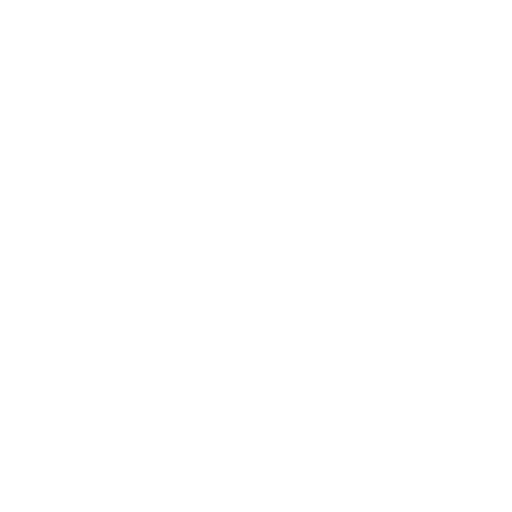
t = 0.00 s
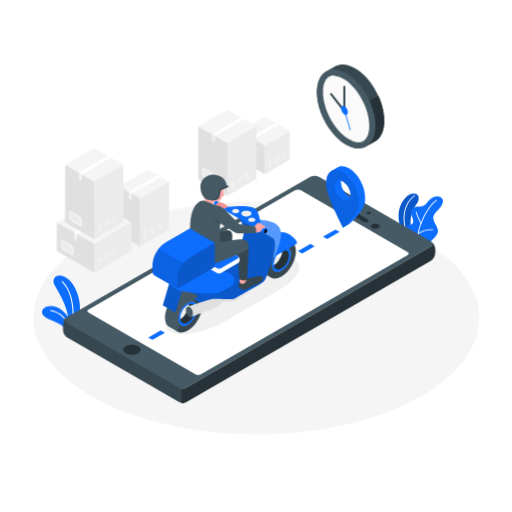
t = 1.00 s
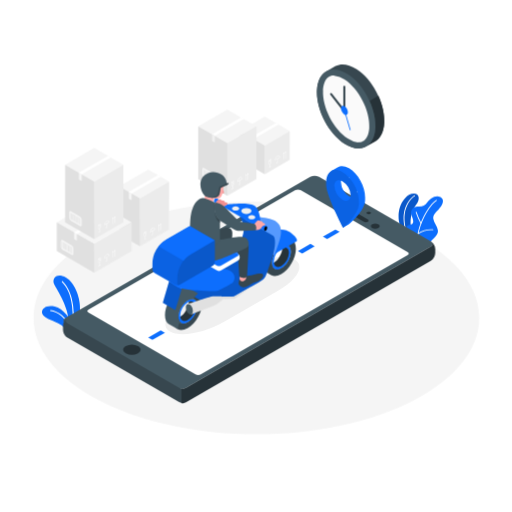
t = 1.19 s
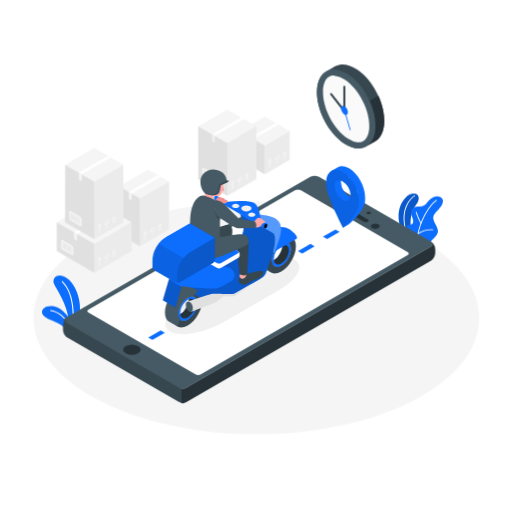
t = 1.38 s
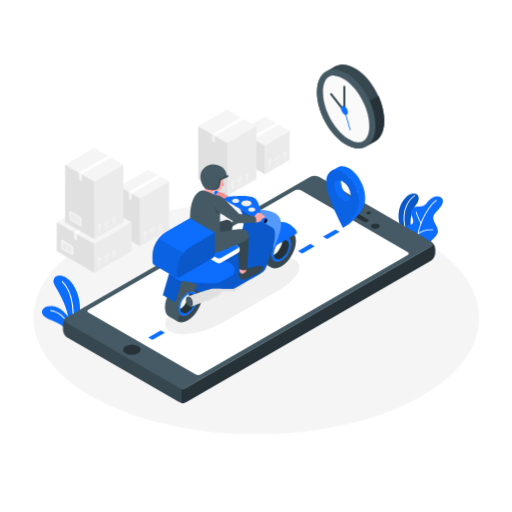
t = 1.75 s
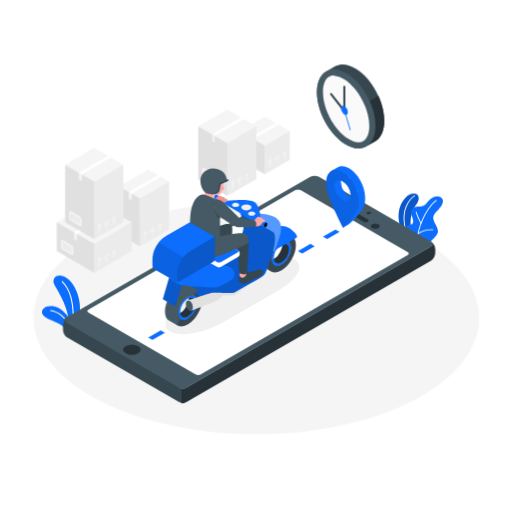
t = 2.05 s

The animated SVG that drew these frames (rendered in a browser with its animation timeline set to each time). Animation: 6 CSS @keyframes rules; one cycle of 2.50 s, repeats indefinitely.

<svg class="animated" id="freepik_stories-delivery" xmlns="http://www.w3.org/2000/svg" viewBox="0 0 500 500" version="1.1" xmlns:xlink="http://www.w3.org/1999/xlink" xmlns:svgjs="http://svgjs.com/svgjs"><style>svg#freepik_stories-delivery:not(.animated) .animable {opacity: 0;}svg#freepik_stories-delivery.animated #freepik--Floor--inject-11 {animation: 1s 1 forwards cubic-bezier(.36,-0.01,.5,1.38) lightSpeedLeft;animation-delay: 0s;}svg#freepik_stories-delivery.animated #freepik--Plants--inject-11 {animation: 1s 1 forwards cubic-bezier(.36,-0.01,.5,1.38) slideRight;animation-delay: 0s;}svg#freepik_stories-delivery.animated #freepik--Boxes--inject-11 {animation: 1s 1 forwards cubic-bezier(.36,-0.01,.5,1.38) zoomIn;animation-delay: 0s;}svg#freepik_stories-delivery.animated #freepik--Device--inject-11 {animation: 1s 1 forwards cubic-bezier(.36,-0.01,.5,1.38) lightSpeedRight;animation-delay: 0s;}svg#freepik_stories-delivery.animated #freepik--Locator--inject-11 {animation: 1s 1 forwards cubic-bezier(.36,-0.01,.5,1.38) zoomIn;animation-delay: 0s;}svg#freepik_stories-delivery.animated #freepik--Shadow--inject-11 {animation: 1s 1 forwards cubic-bezier(.36,-0.01,.5,1.38) lightSpeedLeft;animation-delay: 0s;}svg#freepik_stories-delivery.animated #freepik--Chronometer--inject-11 {animation: 1s 1 forwards cubic-bezier(.36,-0.01,.5,1.38) lightSpeedLeft;animation-delay: 0s;}svg#freepik_stories-delivery.animated #freepik--Character--inject-11 {animation: 1.0s 1 forwards ease-out slideUp,1.5s Infinite  linear floating;animation-delay: 0s,1s;}            @keyframes lightSpeedLeft {              from {                transform: translate3d(-50%, 0, 0) skewX(20deg);                opacity: 0;              }              60% {                transform: skewX(-10deg);                opacity: 1;              }              80% {                transform: skewX(2deg);              }              to {                opacity: 1;                transform: translate3d(0, 0, 0);              }            }                    @keyframes slideRight {                0% {                    opacity: 0;                    transform: translateX(30px);                }                100% {                    opacity: 1;                    transform: translateX(0);                }            }                    @keyframes zoomIn {                0% {                    opacity: 0;                    transform: scale(0.5);                }                100% {                    opacity: 1;                    transform: scale(1);                }            }                    @keyframes lightSpeedRight {              from {                transform: translate3d(50%, 0, 0) skewX(-20deg);                opacity: 0;              }              60% {                transform: skewX(10deg);                opacity: 1;              }              80% {                transform: skewX(-2deg);              }              to {                opacity: 1;                transform: translate3d(0, 0, 0);              }            }                    @keyframes slideUp {                0% {                    opacity: 0;                    transform: translateY(30px);                }                100% {                    opacity: 1;                    transform: inherit;                }            }                    @keyframes floating {                0% {                    opacity: 1;                    transform: translateY(0px);                }                50% {                    transform: translateY(-10px);                }                100% {                    opacity: 1;                    transform: translateY(0px);                }            }        </style><g id="freepik--Floor--inject-11" class="animable" style="transform-origin: 250.401px 310.402px;"><path d="M96.53,390.78c85,44.4,222.75,44.4,307.73,0s85-116.36,0-160.76-222.75-44.39-307.73,0S11.56,346.39,96.53,390.78Z" style="fill: rgb(245, 245, 245); transform-origin: 250.401px 310.402px;" id="elb86bitoxw5" class="animable"></path></g><g id="freepik--Plants--inject-11" class="animable" style="transform-origin: 236.793px 254.499px;"><path d="M71.32,320H74.9a83.8,83.8,0,0,0,3.21-16.81c.78-10.55-4.33-26.7-13.69-32.11s-14.43,1.28-11.29,7S66.86,300.07,67,314.07Z" style="fill: #0D6EFD; transform-origin: 65.1939px 294.542px;" id="ela83nkwtzofo" class="animable"></path><path d="M70.46,320h1a74.38,74.38,0,0,0,0-20.83c-1.62-13.69-6.12-20.05-10.3-24.47a.5.5,0,0,0-.73.69c4.07,4.29,8.45,10.49,10,23.89A73.33,73.33,0,0,1,70.46,320Z" style="fill: rgb(255, 255, 255); transform-origin: 66.2428px 297.271px;" id="el018x12blvs9xj" class="animable"></path><path d="M71.61,320c-1.84-8.68-10.2-19-18.09-20.78-9.15-2-13.6,2.83-12.29,7s8.54,6.11,15.56,9.38A23,23,0,0,1,63.18,320Z" style="fill: #0D6EFD; transform-origin: 56.3075px 309.377px;" id="eld46rmle0oli" class="animable"></path><path d="M68.28,320h1.07c-3.87-9.73-12.67-16.67-19.87-17.31a.49.49,0,0,0-.54.45.48.48,0,0,0,.45.54C56.19,304.29,64.5,310.81,68.28,320Z" style="fill: rgb(255, 255, 255); transform-origin: 59.1431px 311.344px;" id="elcf6d96r6lc" class="animable"></path><path d="M394.42,228.51l7.49,3.93.63-4.69c-3.71-10.46-.66-22.32,3.35-27.26s3.24-8.57,1.79-10.19-6.95-2.85-12.39,3.51-6.69,14.08-5.78,21.87C390.09,220.55,392.65,225.55,394.42,228.51Z" style="fill: #0D6EFD; transform-origin: 399.045px 210.719px;" id="elkqkb6wamzbq" class="animable"></path><g id="elhab7sf05dw5"><path d="M394.42,228.51l7.49,3.93.63-4.69c-3.71-10.46-.66-22.32,3.35-27.26s3.24-8.57,1.79-10.19-6.95-2.85-12.39,3.51-6.69,14.08-5.78,21.87C390.09,220.55,392.65,225.55,394.42,228.51Z" style="opacity: 0.2; transform-origin: 399.045px 210.719px;" class="animable" id="el2mnssumetks"></path></g><path d="M397.51,230.13l1.48.78a.56.56,0,0,0-.05-.08c-2.12-2.52-4.86-14.86-3.71-22.09,1.42-8.93,6-14.76,9.92-17.23a.42.42,0,0,0,.13-.59.44.44,0,0,0-.6-.13c-4,2.57-8.84,8.6-10.31,17.82C393.31,215.34,395.43,226,397.51,230.13Z" style="fill: rgb(255, 255, 255); transform-origin: 399.719px 210.817px;" id="el7r3zk3c9aal" class="animable"></path><path d="M402.06,210.66c2.19,5.37,2.18,8-1.39,8.55-3.22.48-7.13,4.39-3.5,10.74l21.24,11.14a8.8,8.8,0,0,1,3-6.23c3.49-3.49,6.71-6.12,6.21-10s-3.87-7.62-4.43-11,1.16-5.31,4.83-9.1,7-9.67,2.1-12.35-10.51,1.91-12.85,5-4.48,4.45-9.09,4.19S399.87,205.29,402.06,210.66Z" style="fill: #0D6EFD; transform-origin: 414.147px 216.346px;" id="el1uyqxop1mb" class="animable"></path><path d="M408.07,235.67c-.1-16.48,11.71-35.78,18.28-39.68a.45.45,0,0,0,.15-.6.44.44,0,0,0-.59-.15c-6.66,4-18.57,23.31-18.7,40Z" style="fill: rgb(255, 255, 255); transform-origin: 416.884px 215.426px;" id="el8u0rv4s27gg" class="animable"></path><path d="M411.23,218.54a.41.41,0,0,1-.46-.22,72.15,72.15,0,0,1-4.8-11.1.43.43,0,0,1,.82-.26,72.08,72.08,0,0,0,4.74,10.95.44.44,0,0,1-.18.59Z" style="fill: rgb(255, 255, 255); transform-origin: 408.765px 212.605px;" id="elf4a6gnkzsdq" class="animable"></path><path d="M408.39,228.64a.45.45,0,0,1-.44-.17.44.44,0,0,1,.11-.61,22.54,22.54,0,0,1,14.77-4,.43.43,0,0,1-.11.86,22.06,22.06,0,0,0-14.16,3.81A.51.51,0,0,1,408.39,228.64Z" style="fill: rgb(255, 255, 255); transform-origin: 415.539px 226.216px;" id="el7z9e6lmp1zj" class="animable"></path></g><g id="freepik--Boxes--inject-11" class="animable" style="transform-origin: 169.155px 186.605px;"><polygon points="282.89 127.97 258.52 113.9 234.16 127.97 258.52 142.04 282.89 127.97" style="fill: rgb(245, 245, 245); transform-origin: 258.525px 127.97px;" id="elqpcvmp4uq4l" class="animable"></polygon><polygon points="258.52 170.19 282.89 156.12 282.89 127.97 258.52 142.04 258.52 170.19" style="fill: rgb(235, 235, 235); transform-origin: 270.705px 149.08px;" id="eluiezgjcmlx" class="animable"></polygon><path d="M263.22,160.85a.75.75,0,0,1-.37-.09,1.13,1.13,0,0,1-.46-1v-3h0v-.22l.15,0,2.34-1.37v3.33a2.68,2.68,0,0,1-1.15,2.18A1,1,0,0,1,263.22,160.85Zm-.45-3.87v2.76a.77.77,0,0,0,.27.69.49.49,0,0,0,.5-.06,2.34,2.34,0,0,0,1-1.85v-.24h-.87l-.17-1.17Zm1.2.92h.54v-2.05l-1.4.81.69.13Z" style="fill: rgb(255, 255, 255); transform-origin: 263.633px 158.01px;" id="ele07k0ttsbtu" class="animable"></path><path d="M263.64,163.23a.19.19,0,0,1-.19-.19v-2.5a.18.18,0,0,1,.19-.19.19.19,0,0,1,.19.19V163A.2.2,0,0,1,263.64,163.23Z" style="fill: rgb(255, 255, 255); transform-origin: 263.641px 161.79px;" id="elyq40l12mtd" class="animable"></path><path d="M262.55,163.86a.18.18,0,0,1-.16-.1.17.17,0,0,1,.07-.25l2.17-1.26a.19.19,0,0,1,.26.07.2.2,0,0,1-.07.26l-2.18,1.25Z" style="fill: rgb(255, 255, 255); transform-origin: 263.636px 163.042px;" id="elzelksyrc8nd" class="animable"></path><path d="M270.31,159.54a.36.36,0,0,1-.21,0,.5.5,0,0,1-.22-.45v-.51a.18.18,0,0,1,.18-.19.18.18,0,0,1,.19.19V159c0,.08,0,.12,0,.12s.06,0,.12,0a1.07,1.07,0,0,0,.35-.84V155a.18.18,0,0,1,.19-.18.18.18,0,0,1,.18.18v3.34a1.45,1.45,0,0,1-.53,1.17A.67.67,0,0,1,270.31,159.54Z" style="fill: rgb(255, 255, 255); transform-origin: 270.485px 157.188px;" id="eleciivyix9gh" class="animable"></path><path d="M268.33,156.63v-.32a5.33,5.33,0,0,1,2.4-4.16,1.59,1.59,0,0,1,2.59,1.49v.11Zm3.52-4.44a1.82,1.82,0,0,0-.93.29,5,5,0,0,0-2.2,3.49l4.22-2.43a1.38,1.38,0,0,0-.58-1.22A1,1,0,0,0,271.85,152.19Z" style="fill: rgb(255, 255, 255); transform-origin: 270.837px 154.203px;" id="el1svuyh13752g" class="animable"></path><path d="M277,155.7a.19.19,0,0,1-.19-.18v-6.38a.19.19,0,1,1,.38,0v6.38A.19.19,0,0,1,277,155.7Z" style="fill: rgb(255, 255, 255); transform-origin: 277px 152.325px;" id="els8s9sgm6e3g" class="animable"></path><path d="M276.49,150.59h-.07a.19.19,0,0,1-.1-.25l.67-1.54.74.86a.18.18,0,1,1-.28.24l-.36-.4-.43,1A.18.18,0,0,1,276.49,150.59Z" style="fill: rgb(255, 255, 255); transform-origin: 277.039px 149.695px;" id="elr9tik40r1tb" class="animable"></path><path d="M278.77,154.72a.19.19,0,0,1-.18-.19v-6.38a.19.19,0,1,1,.37,0v6.38A.19.19,0,0,1,278.77,154.72Z" style="fill: rgb(255, 255, 255); transform-origin: 278.775px 151.318px;" id="elffxvpp4hmeo" class="animable"></path><path d="M278.22,149.6h-.07a.19.19,0,0,1-.1-.25l.67-1.54.74.86a.19.19,0,0,1,0,.26.2.2,0,0,1-.27,0l-.35-.41-.43,1A.19.19,0,0,1,278.22,149.6Z" style="fill: rgb(255, 255, 255); transform-origin: 278.773px 148.706px;" id="el7npdixzp7zy" class="animable"></path><polygon points="258.52 170.19 234.15 156.12 234.16 127.97 258.52 142.04 258.52 170.19" style="fill: rgb(224, 224, 224); transform-origin: 246.335px 149.08px;" id="elhmhka21txzv" class="animable"></polygon><polygon points="247.66 135.77 272.01 121.69 269.26 120.1 244.9 134.18 247.66 135.77" style="fill: rgb(255, 255, 255); transform-origin: 258.455px 127.935px;" id="elo1c39g2gshe" class="animable"></polygon><path d="M237.85,144.11l8.73,5a3.86,3.86,0,0,1,1.73,3v5.38c0,1.11-.78,1.56-1.73,1l-8.73-5a3.85,3.85,0,0,1-1.73-3v-5.38C236.12,144,236.9,143.56,237.85,144.11Z" style="fill: #0D6EFD; transform-origin: 242.215px 151.302px;" id="el1rwdz3tpnuq" class="animable"></path><polygon points="237.18 145.45 237.51 145.65 237.51 151.62 237.18 151.43 237.18 145.45" style="fill: #0D6EFD; transform-origin: 237.345px 148.535px;" id="elx217ke0yv2" class="animable"></polygon><polygon points="238.53 146.23 239.1 146.57 239.1 152.54 238.53 152.21 238.53 146.23" style="fill: #0D6EFD; transform-origin: 238.815px 149.385px;" id="elnuvgi1qzg" class="animable"></polygon><polygon points="239.88 147.01 240.21 147.2 240.21 153.18 239.88 152.99 239.88 147.01" style="fill: #0D6EFD; transform-origin: 240.045px 150.095px;" id="elzj35eefq1ae" class="animable"></polygon><polygon points="240.89 147.59 241.56 147.98 241.56 153.96 240.89 153.56 240.89 147.59" style="fill: #0D6EFD; transform-origin: 241.225px 150.775px;" id="el7b27h0e4bu" class="animable"></polygon><polygon points="242.57 148.57 242.91 148.76 242.91 154.74 242.57 154.54 242.57 148.57" style="fill: #0D6EFD; transform-origin: 242.74px 151.655px;" id="elqo4fbu3vx2" class="animable"></polygon><polygon points="243.55 149.12 244.25 149.54 244.25 155.51 243.54 155.09 243.55 149.12" style="fill: #0D6EFD; transform-origin: 243.895px 152.315px;" id="elyraw5qmnh3a" class="animable"></polygon><polygon points="245.27 150.13 245.6 150.32 245.6 156.29 245.27 156.1 245.27 150.13" style="fill: #0D6EFD; transform-origin: 245.435px 153.21px;" id="el7itvdnv40fp" class="animable"></polygon><polygon points="246.04 150.56 246.21 150.66 246.21 156.63 246.04 156.54 246.04 150.56" style="fill: #0D6EFD; transform-origin: 246.125px 153.595px;" id="el9lm2aosbe34" class="animable"></polygon><polygon points="244.66 149.8 244.82 149.9 244.82 155.87 244.66 155.78 244.66 149.8" style="fill: #0D6EFD; transform-origin: 244.74px 152.835px;" id="ela29ls0tmuma" class="animable"></polygon><polygon points="241.94 148.21 242.1 148.3 242.1 154.28 241.94 154.18 241.94 148.21" style="fill: #0D6EFD; transform-origin: 242.02px 151.245px;" id="eldej9lvmoeg4" class="animable"></polygon><polygon points="240.45 147.35 240.62 147.45 240.62 153.43 240.45 153.33 240.45 147.35" style="fill: #0D6EFD; transform-origin: 240.535px 150.39px;" id="elyn3pb8dpskd" class="animable"></polygon><polygon points="239.38 146.76 239.55 146.86 239.55 152.84 239.38 152.74 239.38 146.76" style="fill: #0D6EFD; transform-origin: 239.465px 149.8px;" id="eld4210blffye" class="animable"></polygon><polygon points="237.93 145.88 238.1 145.98 238.1 151.96 237.93 151.86 237.93 145.88" style="fill: #0D6EFD; transform-origin: 238.015px 148.92px;" id="el9lt82idrgrt" class="animable"></polygon><polygon points="246.62 150.9 246.95 151.09 246.95 157.07 246.62 156.88 246.62 150.9" style="fill: #0D6EFD; transform-origin: 246.785px 153.985px;" id="el2ml5o5dinfm" class="animable"></polygon><polygon points="250.4 123.28 221.96 106.87 193.53 123.28 221.96 139.7 250.4 123.28" style="fill: rgb(245, 245, 245); transform-origin: 221.965px 123.285px;" id="elhti7c6rnsp8" class="animable"></polygon><polygon points="209.77 132.66 238.21 116.25 235.45 114.66 207.02 131.07 209.77 132.66" style="fill: rgb(255, 255, 255); transform-origin: 222.615px 123.66px;" id="elfc0qwl7nsg" class="animable"></polygon><polygon points="221.96 191.29 250.4 174.88 250.4 123.28 221.96 139.7 221.96 191.29" style="fill: rgb(235, 235, 235); transform-origin: 236.18px 157.285px;" id="elxbve33elmr" class="animable"></polygon><path d="M226.66,182a.69.69,0,0,1-.37-.1,1.1,1.1,0,0,1-.46-1v-3h0v-.22l.16,0,2.33-1.37v3.33a2.7,2.7,0,0,1-1.15,2.18A1,1,0,0,1,226.66,182Zm-.45-3.87v2.76a.77.77,0,0,0,.27.69.49.49,0,0,0,.5-.06,2.34,2.34,0,0,0,1-1.85v-.24h-.87l-.17-1.17Zm1.2.92H228V177l-1.4.82.69.12Z" style="fill: rgb(255, 255, 255); transform-origin: 227.073px 179.155px;" id="elhrh5qmw8vvc" class="animable"></path><path d="M227.08,184.34a.19.19,0,0,1-.19-.19v-2.51a.18.18,0,0,1,.19-.18.19.19,0,0,1,.19.18v2.51A.2.2,0,0,1,227.08,184.34Z" style="fill: rgb(255, 255, 255); transform-origin: 227.08px 182.9px;" id="elar2eyluqudw" class="animable"></path><path d="M226,185a.18.18,0,0,1-.16-.09.2.2,0,0,1,.07-.26l2.17-1.25a.19.19,0,0,1,.26.07.18.18,0,0,1-.07.25l-2.18,1.26A.15.15,0,0,1,226,185Z" style="fill: rgb(255, 255, 255); transform-origin: 227.091px 184.188px;" id="elbk6t8ax9zmc" class="animable"></path><path d="M233.75,180.65a.46.46,0,0,1-.21-.05.5.5,0,0,1-.22-.45v-.52a.18.18,0,0,1,.19-.18.18.18,0,0,1,.18.18v.52c0,.07,0,.11,0,.12s.06,0,.12,0a1.09,1.09,0,0,0,.35-.85v-3.33a.19.19,0,0,1,.19-.19.2.2,0,0,1,.19.19v3.33a1.41,1.41,0,0,1-.54,1.17A.57.57,0,0,1,233.75,180.65Z" style="fill: rgb(255, 255, 255); transform-origin: 233.93px 178.275px;" id="elmo1kl0jns8q" class="animable"></path><path d="M231.77,177.74v-.33a5.32,5.32,0,0,1,2.4-4.15,1.59,1.59,0,0,1,2.59,1.49v.11Zm3.52-4.45a1.92,1.92,0,0,0-.93.29,5,5,0,0,0-2.2,3.5l4.22-2.43a1.41,1.41,0,0,0-.58-1.23A1.07,1.07,0,0,0,235.29,173.29Z" style="fill: rgb(255, 255, 255); transform-origin: 234.277px 175.313px;" id="elwkkwt6v7p9" class="animable"></path><path d="M240.48,176.81a.19.19,0,0,1-.19-.19v-6.38a.19.19,0,0,1,.38,0v6.38A.19.19,0,0,1,240.48,176.81Z" style="fill: rgb(255, 255, 255); transform-origin: 240.48px 173.43px;" id="elok4kqgjip8f" class="animable"></path><path d="M239.93,171.7l-.07,0a.18.18,0,0,1-.1-.24l.67-1.54.74.86a.18.18,0,0,1-.28.24l-.36-.41-.43,1A.18.18,0,0,1,239.93,171.7Z" style="fill: rgb(255, 255, 255); transform-origin: 240.479px 170.81px;" id="elrdke50u61j" class="animable"></path><path d="M242.21,175.82a.18.18,0,0,1-.18-.18v-6.38a.18.18,0,0,1,.18-.19.18.18,0,0,1,.19.19v6.38A.18.18,0,0,1,242.21,175.82Z" style="fill: rgb(255, 255, 255); transform-origin: 242.215px 172.445px;" id="elwxb5pf0s9p" class="animable"></path><path d="M241.67,170.71h-.08a.2.2,0,0,1-.1-.25l.67-1.54.75.86a.2.2,0,0,1,0,.26.19.19,0,0,1-.27,0l-.35-.41-.43,1A.18.18,0,0,1,241.67,170.71Z" style="fill: rgb(255, 255, 255); transform-origin: 242.218px 169.817px;" id="el1wr4j06c9f7" class="animable"></path><polygon points="221.96 191.29 193.53 174.88 193.53 123.28 221.96 139.7 221.96 191.29" style="fill: rgb(224, 224, 224); transform-origin: 207.745px 157.285px;" id="el0igj5s36v5zb" class="animable"></polygon><path d="M199.31,164.15l8.72,5a3.85,3.85,0,0,1,1.74,3v5.39c0,1.1-.78,1.55-1.74,1l-8.72-5a3.82,3.82,0,0,1-1.73-3v-5.38C197.58,164,198.36,163.6,199.31,164.15Z" style="fill: rgb(245, 245, 245); transform-origin: 203.675px 171.341px;" id="elmpkde9izkkj" class="animable"></path><polygon points="198.64 165.49 198.97 165.69 198.97 171.66 198.64 171.47 198.64 165.49" style="fill: rgb(224, 224, 224); transform-origin: 198.805px 168.575px;" id="el2bhe63ddikn" class="animable"></polygon><polygon points="199.99 166.27 200.56 166.61 200.56 172.59 199.99 172.25 199.99 166.27" style="fill: rgb(224, 224, 224); transform-origin: 200.275px 169.43px;" id="eljv6pusydah" class="animable"></polygon><polygon points="201.33 167.05 201.67 167.24 201.66 173.22 201.33 173.03 201.33 167.05" style="fill: rgb(224, 224, 224); transform-origin: 201.5px 170.135px;" id="elx4j6g9gaqkd" class="animable"></polygon><polygon points="202.35 167.63 203.01 168.02 203.01 174 202.35 173.6 202.35 167.63" style="fill: rgb(224, 224, 224); transform-origin: 202.68px 170.815px;" id="el0gp7ov6ux5tm" class="animable"></polygon><polygon points="204.03 168.61 204.36 168.8 204.36 174.78 204.03 174.58 204.03 168.61" style="fill: rgb(224, 224, 224); transform-origin: 204.195px 171.695px;" id="el14623o61ua3k" class="animable"></polygon><polygon points="205 169.16 205.71 169.58 205.71 175.55 205 175.13 205 169.16" style="fill: rgb(224, 224, 224); transform-origin: 205.355px 172.355px;" id="elum0itgx7h58" class="animable"></polygon><polygon points="206.73 170.16 207.06 170.36 207.06 176.33 206.73 176.14 206.73 170.16" style="fill: rgb(224, 224, 224); transform-origin: 206.895px 173.245px;" id="elgr3zpss5iyn" class="animable"></polygon><polygon points="207.5 170.6 207.67 170.7 207.67 176.68 207.5 176.58 207.5 170.6" style="fill: rgb(224, 224, 224); transform-origin: 207.585px 173.64px;" id="elmtw3sj8zdy" class="animable"></polygon><polygon points="206.12 169.84 206.28 169.94 206.28 175.91 206.12 175.82 206.12 169.84" style="fill: rgb(224, 224, 224); transform-origin: 206.2px 172.875px;" id="elp1mn0mergt" class="animable"></polygon><polygon points="203.4 168.25 203.56 168.34 203.56 174.32 203.4 174.22 203.4 168.25" style="fill: rgb(224, 224, 224); transform-origin: 203.48px 171.285px;" id="elyb6uov6g54" class="animable"></polygon><polygon points="201.91 167.39 202.07 167.49 202.07 173.47 201.91 173.37 201.91 167.39" style="fill: rgb(224, 224, 224); transform-origin: 201.99px 170.43px;" id="elwx3b0lnyoib" class="animable"></polygon><polygon points="200.84 166.8 201.01 166.9 201.01 172.88 200.84 172.78 200.84 166.8" style="fill: rgb(224, 224, 224); transform-origin: 200.925px 169.84px;" id="elovwni699x39" class="animable"></polygon><polygon points="199.39 165.92 199.56 166.02 199.56 172 199.39 171.9 199.39 165.92" style="fill: rgb(224, 224, 224); transform-origin: 199.475px 168.96px;" id="els8xseh4y299" class="animable"></polygon><polygon points="208.08 170.94 208.41 171.13 208.41 177.11 208.08 176.92 208.08 170.94" style="fill: rgb(224, 224, 224); transform-origin: 208.245px 174.025px;" id="eltqprmnw1laa" class="animable"></polygon><polygon points="207.02 137.73 209.77 139.32 209.77 132.66 207.02 131.07 207.02 137.73" style="fill: rgb(240, 240, 240); transform-origin: 208.395px 135.195px;" id="elrjri9bgti6" class="animable"></polygon><polygon points="165.09 177.22 144.78 165.5 116.35 181.91 136.66 193.64 165.09 177.22" style="fill: rgb(245, 245, 245); transform-origin: 140.72px 179.57px;" id="el9uxtaiy5kgd" class="animable"></polygon><polygon points="136.66 240.54 165.09 224.13 165.09 177.22 136.66 193.64 136.66 240.54" style="fill: rgb(235, 235, 235); transform-origin: 150.875px 208.88px;" id="elrpgk2dvxh2" class="animable"></polygon><path d="M141.35,231.21a.65.65,0,0,1-.36-.1,1.11,1.11,0,0,1-.46-1v-3h0v-.22l.15,0,2.34-1.37v3.33a2.7,2.7,0,0,1-1.15,2.18A1.06,1.06,0,0,1,141.35,231.21Zm-.44-3.87v2.76a.75.75,0,0,0,.27.69.53.53,0,0,0,.5-.06,2.34,2.34,0,0,0,1-1.85v-.24h-.87l-.17-1.17Zm1.2.92h.54V226.2l-1.4.82.69.12Z" style="fill: rgb(255, 255, 255); transform-origin: 141.773px 228.365px;" id="eloc0y5ck5lu" class="animable"></path><path d="M141.78,233.59a.19.19,0,0,1-.19-.19v-2.51a.18.18,0,0,1,.19-.18.18.18,0,0,1,.18.18v2.51A.19.19,0,0,1,141.78,233.59Z" style="fill: rgb(255, 255, 255); transform-origin: 141.775px 232.15px;" id="el99fltl62elk" class="animable"></path><path d="M140.69,234.21a.17.17,0,0,1-.16-.09.18.18,0,0,1,.06-.26l2.18-1.25a.19.19,0,0,1,.26.07.18.18,0,0,1-.07.25l-2.18,1.26A.15.15,0,0,1,140.69,234.21Z" style="fill: rgb(255, 255, 255); transform-origin: 141.776px 233.398px;" id="eldjl8mtko4q9" class="animable"></path><path d="M148.45,229.9a.46.46,0,0,1-.21-.05.5.5,0,0,1-.22-.45v-.52a.18.18,0,0,1,.18-.18.18.18,0,0,1,.19.18v.52c0,.07,0,.11,0,.12s.06,0,.12,0a1.13,1.13,0,0,0,.35-.85v-3.33a.19.19,0,1,1,.37,0v3.33a1.44,1.44,0,0,1-.53,1.17A.57.57,0,0,1,148.45,229.9Z" style="fill: rgb(255, 255, 255); transform-origin: 148.627px 227.503px;" id="elzp87fcianlp" class="animable"></path><path d="M146.47,227v-.33a5.32,5.32,0,0,1,2.4-4.15,1.58,1.58,0,0,1,2.58,1.49v.11Zm3.52-4.45a1.92,1.92,0,0,0-.93.29,5,5,0,0,0-2.2,3.5l4.22-2.44a1.4,1.4,0,0,0-.58-1.22A1.07,1.07,0,0,0,150,222.54Z" style="fill: rgb(255, 255, 255); transform-origin: 148.973px 224.57px;" id="el9zvbsx2tmin" class="animable"></path><path d="M155.18,226.06a.19.19,0,0,1-.19-.19v-6.38a.19.19,0,0,1,.38,0v6.38A.19.19,0,0,1,155.18,226.06Z" style="fill: rgb(255, 255, 255); transform-origin: 155.18px 222.68px;" id="eluex15d7394" class="animable"></path><path d="M154.63,221l-.07,0a.18.18,0,0,1-.1-.24l.67-1.54.74.86a.18.18,0,1,1-.28.24l-.36-.41-.43,1A.18.18,0,0,1,154.63,221Z" style="fill: rgb(255, 255, 255); transform-origin: 155.18px 220.11px;" id="elslvtvk92rq" class="animable"></path><path d="M156.91,225.07a.19.19,0,0,1-.19-.18v-6.38a.19.19,0,0,1,.19-.19.18.18,0,0,1,.19.19v6.38A.18.18,0,0,1,156.91,225.07Z" style="fill: rgb(255, 255, 255); transform-origin: 156.91px 221.695px;" id="el8obpkk7ayzg" class="animable"></path><path d="M156.36,220a.1.1,0,0,1-.07,0,.18.18,0,0,1-.1-.24l.67-1.54.74.86a.19.19,0,0,1,0,.26.19.19,0,0,1-.27,0l-.35-.41-.43,1A.19.19,0,0,1,156.36,220Z" style="fill: rgb(255, 255, 255); transform-origin: 156.913px 219.113px;" id="elcjl5u3q0qg" class="animable"></path><polygon points="136.66 240.54 116.35 228.82 116.35 181.91 136.66 193.64 136.66 240.54" style="fill: rgb(224, 224, 224); transform-origin: 126.505px 211.225px;" id="el9s6kmcyqrv" class="animable"></polygon><polygon points="125.78 194.02 128.53 195.61 128.53 188.95 125.78 187.36 125.78 194.02" style="fill: rgb(245, 245, 245); transform-origin: 127.155px 191.485px;" id="elrnooe259h3b" class="animable"></polygon><polygon points="128.53 188.95 156.97 172.53 154.21 170.94 125.78 187.36 128.53 188.95" style="fill: rgb(255, 255, 255); transform-origin: 141.375px 179.945px;" id="elwevmxuyyxth" class="animable"></polygon><polygon points="128.53 217.09 91.98 195.99 55.42 217.09 91.98 238.2 128.53 217.09" style="fill: rgb(245, 245, 245); transform-origin: 91.975px 217.095px;" id="ell0wmc1d1b" class="animable"></polygon><polygon points="91.98 266.34 128.53 245.24 128.53 217.09 91.98 238.2 91.98 266.34" style="fill: rgb(235, 235, 235); transform-origin: 110.255px 241.715px;" id="el4q5lzhuzv9x" class="animable"></polygon><path d="M96.67,257a.75.75,0,0,1-.36-.1,1.12,1.12,0,0,1-.46-1v-3h0v-.22l.15,0,2.34-1.38v3.34a2.7,2.7,0,0,1-1.15,2.17A1.08,1.08,0,0,1,96.67,257Zm-.45-3.87v2.76a.74.74,0,0,0,.27.68.51.51,0,0,0,.51-.05,2.36,2.36,0,0,0,1-1.85v-.25H97.1l-.17-1.17Zm1.2.92H98V252l-1.39.82.69.12Z" style="fill: rgb(255, 255, 255); transform-origin: 97.0931px 254.15px;" id="elwfq1k4lp0ij" class="animable"></path><path d="M97.09,259.38a.18.18,0,0,1-.18-.18v-2.51a.19.19,0,1,1,.37,0v2.51A.18.18,0,0,1,97.09,259.38Z" style="fill: rgb(255, 255, 255); transform-origin: 97.095px 257.918px;" id="elp49ha2008u" class="animable"></path><path d="M96,260a.19.19,0,0,1-.09-.35l2.18-1.25a.17.17,0,0,1,.25.06.18.18,0,0,1-.06.26L96.1,260Z" style="fill: rgb(255, 255, 255); transform-origin: 97.0971px 259.184px;" id="elh39wsu9hxbv" class="animable"></path><path d="M103.76,255.7a.46.46,0,0,1-.2,0,.5.5,0,0,1-.23-.46v-.51a.19.19,0,0,1,.38,0v.51a.21.21,0,0,0,0,.13s.06,0,.13,0a1.13,1.13,0,0,0,.34-.85v-3.33a.2.2,0,0,1,.19-.19.19.19,0,0,1,.19.19v3.33a1.44,1.44,0,0,1-.53,1.17A.58.58,0,0,1,103.76,255.7Z" style="fill: rgb(255, 255, 255); transform-origin: 103.945px 253.356px;" id="elqvk9ekh3bnp" class="animable"></path><path d="M101.79,252.79v-.33a5.27,5.27,0,0,1,2.4-4.15,1.58,1.58,0,0,1,2.58,1.49v.11Zm3.52-4.45a2,2,0,0,0-.94.29,5,5,0,0,0-2.19,3.5l4.21-2.44a1.39,1.39,0,0,0-.57-1.22A1,1,0,0,0,105.31,248.34Z" style="fill: rgb(255, 255, 255); transform-origin: 104.293px 250.36px;" id="elsq5lv2tnv4f" class="animable"></path><path d="M110.5,251.86a.18.18,0,0,1-.19-.19v-6.38a.19.19,0,1,1,.37,0v6.38A.18.18,0,0,1,110.5,251.86Z" style="fill: rgb(255, 255, 255); transform-origin: 110.495px 248.459px;" id="elzf1b2a7ome" class="animable"></path><path d="M110,246.75l-.08,0a.18.18,0,0,1-.09-.25l.66-1.54.75.86a.19.19,0,1,1-.29.25l-.35-.41-.43,1A.19.19,0,0,1,110,246.75Z" style="fill: rgb(255, 255, 255); transform-origin: 110.548px 245.855px;" id="eli2029pld60q" class="animable"></path><path d="M112.23,250.87a.19.19,0,0,1-.19-.19V244.3a.19.19,0,0,1,.38,0v6.38A.19.19,0,0,1,112.23,250.87Z" style="fill: rgb(255, 255, 255); transform-origin: 112.23px 247.49px;" id="elkmk82m7622" class="animable"></path><path d="M111.68,245.76l-.07,0a.18.18,0,0,1-.1-.24l.67-1.55.74.86a.19.19,0,0,1,0,.27.18.18,0,0,1-.26,0l-.36-.41-.43,1A.18.18,0,0,1,111.68,245.76Z" style="fill: rgb(255, 255, 255); transform-origin: 112.236px 244.868px;" id="elkae5u4r5jmn" class="animable"></path><polygon points="91.98 266.34 55.42 245.24 55.42 217.09 91.98 238.2 91.98 266.34" style="fill: rgb(224, 224, 224); transform-origin: 73.7px 241.715px;" id="el5sotvqzeqm4" class="animable"></polygon><polygon points="72.32 233.51 75.07 235.1 75.07 228.44 72.32 226.85 72.32 233.51" style="fill: rgb(245, 245, 245); transform-origin: 73.695px 230.975px;" id="elxzzolkyw5qj" class="animable"></polygon><polygon points="75.07 228.44 111.63 207.34 108.88 205.74 72.32 226.85 75.07 228.44" style="fill: rgb(255, 255, 255); transform-origin: 91.975px 217.09px;" id="el4gdue74kv02" class="animable"></polygon><path d="M61.21,234.51l8.72,5a3.85,3.85,0,0,1,1.74,3v5.39c0,1.1-.78,1.55-1.74,1l-8.72-5a3.82,3.82,0,0,1-1.73-3v-5.38C59.48,234.4,60.26,234,61.21,234.51Z" style="fill: rgb(245, 245, 245); transform-origin: 65.575px 241.713px;" id="el75alv82msq3" class="animable"></path><polygon points="60.54 235.85 60.87 236.04 60.87 242.02 60.54 241.83 60.54 235.85" style="fill: rgb(224, 224, 224); transform-origin: 60.705px 238.935px;" id="el4exgcmcr3ln" class="animable"></polygon><polygon points="61.88 236.63 62.46 236.97 62.46 242.94 61.88 242.61 61.88 236.63" style="fill: rgb(224, 224, 224); transform-origin: 62.17px 239.785px;" id="elnbuv5e8a8ib" class="animable"></polygon><polygon points="63.23 237.41 63.57 237.6 63.56 243.58 63.23 243.39 63.23 237.41" style="fill: rgb(224, 224, 224); transform-origin: 63.4px 240.495px;" id="elbr1orf76e7q" class="animable"></polygon><polygon points="64.25 237.99 64.92 238.38 64.91 244.36 64.25 243.96 64.25 237.99" style="fill: rgb(224, 224, 224); transform-origin: 64.585px 241.175px;" id="el1yq1dhommyk" class="animable"></polygon><polygon points="65.93 238.97 66.26 239.16 66.26 245.14 65.93 244.94 65.93 238.97" style="fill: rgb(224, 224, 224); transform-origin: 66.095px 242.055px;" id="el9kqwqx7ynp6" class="animable"></polygon><polygon points="66.9 239.52 67.61 239.94 67.61 245.91 66.9 245.49 66.9 239.52" style="fill: rgb(224, 224, 224); transform-origin: 67.255px 242.715px;" id="elk47mctn7hzd" class="animable"></polygon><polygon points="68.63 240.53 68.96 240.72 68.96 246.69 68.63 246.5 68.63 240.53" style="fill: rgb(224, 224, 224); transform-origin: 68.795px 243.61px;" id="els9lz9sc9a3" class="animable"></polygon><polygon points="69.4 240.96 69.57 241.06 69.57 247.03 69.4 246.94 69.4 240.96" style="fill: rgb(224, 224, 224); transform-origin: 69.485px 243.995px;" id="el5z48q88w7te" class="animable"></polygon><polygon points="68.02 240.2 68.18 240.29 68.18 246.27 68.02 246.18 68.02 240.2" style="fill: rgb(224, 224, 224); transform-origin: 68.1px 243.235px;" id="elje0wlu0du99" class="animable"></polygon><polygon points="65.3 238.61 65.46 238.7 65.46 244.68 65.3 244.58 65.3 238.61" style="fill: rgb(224, 224, 224); transform-origin: 65.38px 241.645px;" id="el3jxzkcwp58d" class="animable"></polygon><polygon points="63.81 237.75 63.98 237.85 63.98 243.82 63.81 243.73 63.81 237.75" style="fill: rgb(224, 224, 224); transform-origin: 63.895px 240.785px;" id="elp0qwvh4qnys" class="animable"></polygon><polygon points="62.74 237.16 62.91 237.26 62.91 243.24 62.74 243.14 62.74 237.16" style="fill: rgb(224, 224, 224); transform-origin: 62.825px 240.2px;" id="els0sdv1es6yi" class="animable"></polygon><polygon points="61.29 236.28 61.46 236.38 61.46 242.35 61.29 242.26 61.29 236.28" style="fill: rgb(224, 224, 224); transform-origin: 61.375px 239.315px;" id="elk5hc1vmaht" class="animable"></polygon><polygon points="69.98 241.3 70.31 241.5 70.31 247.47 69.98 247.28 69.98 241.3" style="fill: rgb(224, 224, 224); transform-origin: 70.145px 244.385px;" id="eldo3gqrarjpt" class="animable"></polygon><polygon points="120.41 160.81 91.98 144.39 63.54 160.81 91.98 177.22 120.41 160.81" style="fill: rgb(245, 245, 245); transform-origin: 91.975px 160.805px;" id="elzm5mz9rmsvg" class="animable"></polygon><polygon points="91.98 233.51 120.41 217.09 120.41 160.81 91.98 177.22 91.98 233.51" style="fill: rgb(235, 235, 235); transform-origin: 106.195px 197.16px;" id="elt7esxyb7fmg" class="animable"></polygon><path d="M96.67,224.17a.74.74,0,0,1-.36-.09,1.12,1.12,0,0,1-.46-1v-3h0v-.22l.15,0,2.34-1.37v3.33A2.71,2.71,0,0,1,97.19,224,1.06,1.06,0,0,1,96.67,224.17Zm-.45-3.87v2.77a.76.76,0,0,0,.27.68.51.51,0,0,0,.51-.05,2.38,2.38,0,0,0,1-1.86v-.24H97.1l-.17-1.17Zm1.2.92H98v-2.05l-1.39.82.69.12Z" style="fill: rgb(255, 255, 255); transform-origin: 97.0931px 221.33px;" id="elvr9eavkc4sb" class="animable"></path><path d="M97.09,226.55a.18.18,0,0,1-.18-.19v-2.5a.18.18,0,0,1,.18-.19.18.18,0,0,1,.19.19v2.5A.18.18,0,0,1,97.09,226.55Z" style="fill: rgb(255, 255, 255); transform-origin: 97.095px 225.11px;" id="el0qgtpzlirwtm" class="animable"></path><path d="M96,227.18a.19.19,0,0,1-.09-.35l2.18-1.26a.19.19,0,0,1,.19.33l-2.18,1.25A.17.17,0,0,1,96,227.18Z" style="fill: rgb(255, 255, 255); transform-origin: 97.0986px 226.362px;" id="elj7ihw1kg9v" class="animable"></path><path d="M103.76,222.87a.36.36,0,0,1-.2-.06.48.48,0,0,1-.23-.45v-.51a.19.19,0,0,1,.38,0v.51a.21.21,0,0,0,0,.13.24.24,0,0,0,.13,0,1.08,1.08,0,0,0,.34-.84v-3.33a.19.19,0,0,1,.19-.19.18.18,0,0,1,.19.19v3.33a1.44,1.44,0,0,1-.53,1.17A.58.58,0,0,1,103.76,222.87Z" style="fill: rgb(255, 255, 255); transform-origin: 103.945px 220.5px;" id="elyj51ts9bs3q" class="animable"></path><path d="M101.79,220v-.32a5.31,5.31,0,0,1,2.4-4.16,1.59,1.59,0,0,1,2.58,1.5v.1Zm3.52-4.44a2,2,0,0,0-.94.29,5,5,0,0,0-2.19,3.49l4.21-2.43a1.37,1.37,0,0,0-.57-1.22A1,1,0,0,0,105.31,215.51Z" style="fill: rgb(255, 255, 255); transform-origin: 104.292px 217.577px;" id="elw3p1msfm75" class="animable"></path><path d="M110.5,219a.19.19,0,0,1-.19-.19v-6.38a.19.19,0,1,1,.37,0v6.38A.19.19,0,0,1,110.5,219Z" style="fill: rgb(255, 255, 255); transform-origin: 110.495px 215.598px;" id="elqqurywwv4ui" class="animable"></path><path d="M110,213.91h-.08a.18.18,0,0,1-.09-.25l.66-1.54.75.86a.19.19,0,0,1,0,.26.2.2,0,0,1-.27,0l-.35-.41-.43,1A.18.18,0,0,1,110,213.91Z" style="fill: rgb(255, 255, 255); transform-origin: 110.55px 213.017px;" id="el308v36ib8tu" class="animable"></path><path d="M112.23,218a.2.2,0,0,1-.19-.19v-6.38a.19.19,0,0,1,.38,0v6.38A.2.2,0,0,1,112.23,218Z" style="fill: rgb(255, 255, 255); transform-origin: 112.23px 214.62px;" id="elc6d3d7k6rhj" class="animable"></path><path d="M111.68,212.93l-.07,0a.19.19,0,0,1-.1-.25l.67-1.54.74.86a.19.19,0,0,1,0,.27.2.2,0,0,1-.26,0l-.36-.41-.43,1A.19.19,0,0,1,111.68,212.93Z" style="fill: rgb(255, 255, 255); transform-origin: 112.235px 212.037px;" id="elawjcleic52q" class="animable"></path><polygon points="91.98 233.51 63.54 217.09 63.54 160.81 91.98 177.22 91.98 233.51" style="fill: rgb(224, 224, 224); transform-origin: 77.76px 197.16px;" id="el1losjdc601u" class="animable"></polygon><polygon points="77.03 175.25 79.79 176.84 79.79 170.19 77.03 168.59 77.03 175.25" style="fill: rgb(245, 245, 245); transform-origin: 78.41px 172.715px;" id="eloyl0ofxhyr8" class="animable"></polygon><polygon points="79.79 170.19 108.22 153.77 105.47 152.18 77.03 168.59 79.79 170.19" style="fill: rgb(255, 255, 255); transform-origin: 92.625px 161.185px;" id="elm465tehwyem" class="animable"></polygon><path d="M69.33,206.36l8.72,5a3.81,3.81,0,0,1,1.73,3v5.38c0,1.1-.77,1.55-1.73,1l-8.72-5a3.82,3.82,0,0,1-1.74-3v-5.38C67.6,206.26,68.37,205.81,69.33,206.36Z" style="fill: rgb(245, 245, 245); transform-origin: 73.685px 213.55px;" id="elrb1wjiuki3" class="animable"></path><polygon points="68.65 207.71 68.98 207.9 68.98 213.88 68.65 213.68 68.65 207.71" style="fill: rgb(224, 224, 224); transform-origin: 68.815px 210.795px;" id="elhqvshzidbli" class="animable"></polygon><polygon points="70 208.49 70.57 208.82 70.57 214.8 70 214.46 70 208.49" style="fill: rgb(224, 224, 224); transform-origin: 70.285px 211.645px;" id="el6vh41v96o2b" class="animable"></polygon><polygon points="71.35 209.26 71.68 209.46 71.68 215.43 71.35 215.24 71.35 209.26" style="fill: rgb(224, 224, 224); transform-origin: 71.515px 212.345px;" id="el5h3jzi86yk" class="animable"></polygon><polygon points="72.37 209.84 73.03 210.24 73.03 216.21 72.37 215.82 72.37 209.84" style="fill: rgb(224, 224, 224); transform-origin: 72.7px 213.025px;" id="elexw1y2wr9qt" class="animable"></polygon><polygon points="74.05 210.82 74.38 211.01 74.38 216.99 74.05 216.8 74.05 210.82" style="fill: rgb(224, 224, 224); transform-origin: 74.215px 213.905px;" id="elikbv9uasyh" class="animable"></polygon><polygon points="75.02 211.37 75.73 211.79 75.73 217.77 75.02 217.35 75.02 211.37" style="fill: rgb(224, 224, 224); transform-origin: 75.375px 214.57px;" id="elwcnt83qrq6" class="animable"></polygon><polygon points="76.75 212.38 77.08 212.57 77.08 218.55 76.75 218.35 76.75 212.38" style="fill: rgb(224, 224, 224); transform-origin: 76.915px 215.465px;" id="ell4fhbzkhci" class="animable"></polygon><polygon points="77.52 212.82 77.68 212.91 77.68 218.89 77.52 218.79 77.52 212.82" style="fill: rgb(224, 224, 224); transform-origin: 77.6px 215.855px;" id="elilmelhrxpd" class="animable"></polygon><polygon points="76.13 212.05 76.3 212.15 76.3 218.13 76.13 218.03 76.13 212.05" style="fill: rgb(224, 224, 224); transform-origin: 76.215px 215.09px;" id="elb8fbmt2xfss" class="animable"></polygon><polygon points="73.41 210.46 73.58 210.56 73.58 216.53 73.41 216.44 73.41 210.46" style="fill: rgb(224, 224, 224); transform-origin: 73.495px 213.495px;" id="elgttzws4uazd" class="animable"></polygon><polygon points="71.92 209.61 72.09 209.7 72.09 215.68 71.92 215.58 71.92 209.61" style="fill: rgb(224, 224, 224); transform-origin: 72.005px 212.645px;" id="elujuxvdmi26" class="animable"></polygon><polygon points="70.86 209.02 71.02 209.11 71.02 215.09 70.86 214.99 70.86 209.02" style="fill: rgb(224, 224, 224); transform-origin: 70.94px 212.055px;" id="elso3abdtfbwk" class="animable"></polygon><polygon points="69.41 208.14 69.57 208.23 69.57 214.21 69.41 214.11 69.41 208.14" style="fill: rgb(224, 224, 224); transform-origin: 69.49px 211.175px;" id="el0b6p5wl9ky7l" class="animable"></polygon><polygon points="78.09 213.16 78.43 213.35 78.43 219.32 78.09 219.13 78.09 213.16" style="fill: rgb(224, 224, 224); transform-origin: 78.26px 216.24px;" id="el7onwendgsuq" class="animable"></polygon></g><g id="freepik--Device--inject-11" class="animable" style="transform-origin: 243.3px 282.765px;"><path d="M63.81,315.75l109.14,63a9.57,9.57,0,0,0,8.66,0l239.13-138c2.39-1.38,2.39-3.62,0-5l-109.14-63a9.51,9.51,0,0,0-8.66,0L63.81,310.75C61.42,312.13,61.42,314.37,63.81,315.75Z" style="fill: rgb(69, 90, 100); transform-origin: 242.275px 275.746px;" id="eloqb0b1ccfrd" class="animable"></path><path d="M122.8,345a13.32,13.32,0,0,0,12,0c3.33-1.92,3.33-5,0-6.95a13.26,13.26,0,0,0-12,0C119.47,340,119.47,343.1,122.8,345Z" style="fill: rgb(38, 50, 56); transform-origin: 128.8px 341.521px;" id="elkr38nfye9ei" class="animable"></path><path d="M175,378.75l-109.14-63c-2.14-1.24-2.36-3.16-.67-4.54a9.69,9.69,0,0,0-3.66,7v4.07a9.58,9.58,0,0,0,4.33,7.5l109.14,63a8.83,8.83,0,0,0,4.33,1V379.79A8.83,8.83,0,0,1,175,378.75Z" style="fill: rgb(55, 71, 79); transform-origin: 120.43px 352.497px;" id="elnr380w3qlwc" class="animable"></path><path d="M420.73,254.77a9.56,9.56,0,0,0,4.34-7.5V243.2a9.62,9.62,0,0,0-3.67-7c1.7,1.38,1.48,3.3-.66,4.53L181.61,378.75a8.89,8.89,0,0,1-4.33,1v14.07a8.89,8.89,0,0,0,4.33-1Z" style="fill: rgb(38, 50, 56); transform-origin: 301.175px 315.011px;" id="ele9kw6sax8gg" class="animable"></path><path d="M190.93,365.7,86.47,305.36c-1.44-.83-1.44-2.18,0-3L288.39,185.75a5.74,5.74,0,0,1,5.2,0l104.5,60.33c1.43.83,1.43,2.17,0,3l-202,116.62A5.74,5.74,0,0,1,190.93,365.7Z" style="fill: rgb(255, 255, 255); transform-origin: 242.276px 275.72px;" id="eln33nq6rk1nq" class="animable"></path><polygon points="148.84 332.01 161.03 324.97 156.97 322.63 144.78 329.66 148.84 332.01" style="fill: #0D6EFD; transform-origin: 152.905px 327.32px;" id="el5s13nysgx9a" class="animable"></polygon><polygon points="295.08 247.58 307.27 240.54 303.2 238.2 291.02 245.24 295.08 247.58" style="fill: #0D6EFD; transform-origin: 299.145px 242.89px;" id="elcab33rp35vs" class="animable"></polygon><polygon points="319.45 233.51 331.64 226.47 327.58 224.13 315.39 231.16 319.45 233.51" style="fill: #0D6EFD; transform-origin: 323.515px 228.82px;" id="elmwkra24u7n" class="animable"></polygon><path d="M358.57,208.86a3.41,3.41,0,0,0,3.05,0,.93.93,0,0,0,0-1.76,3.35,3.35,0,0,0-3.05,0A.93.93,0,0,0,358.57,208.86Z" style="fill: rgb(38, 50, 56); transform-origin: 360.095px 207.976px;" id="el1zxny27ykzt" class="animable"></path><path d="M363.44,222.67a6.74,6.74,0,0,0,6.09,0c1.68-1,1.68-2.55,0-3.52a6.74,6.74,0,0,0-6.09,0C361.76,220.12,361.76,221.7,363.44,222.67Z" style="fill: rgb(38, 50, 56); transform-origin: 366.485px 220.91px;" id="el0ovavtjgqde" class="animable"></path><path d="M359.14,216.55c1.12-.65,1.06-1.73-.13-2.42l-20-11.57a4.61,4.61,0,0,0-4.2-.08c-1.12.65-1.06,1.73.13,2.42L355,216.47A4.62,4.62,0,0,0,359.14,216.55Z" style="fill: rgb(38, 50, 56); transform-origin: 346.975px 209.507px;" id="elaouo05hkkys" class="animable"></path></g><g id="freepik--Locator--inject-11" class="animable" style="transform-origin: 337.528px 192.289px;"><path d="M325,169.63l.68-.4a19,19,0,0,0-.68,5.24v2.44c0,8.76,10.51,31.14,14.38,39.06.4.83-4.91,6.48-4.91,6.48l6.31-3.64s15.77-13,15.77-23.68v-2.44c0-10.73-7.06-23.5-15.77-28.53-4.4-2.53-8.37-2.62-11.23-.7h0l-6,3.44Zm7.89,8.19c0-5,3.53-7.07,7.89-4.55-.36,3.23,5.54,13.29,7.88,13.66,0,5-3.53,7.07-7.88,4.55A17.42,17.42,0,0,1,332.93,177.82Z" style="fill: #0D6EFD; transform-origin: 340.05px 192.289px;" id="elykshw7su97" class="animable"></path><path d="M318.51,180.82c.18,10.72,16.46,41.63,16.46,41.63s15.56-13.22,15.39-23.94l0-2.44c-.18-10.72-7.45-23.38-16.25-28.26s-15.78-.16-15.6,10.57Zm7.9.78c-.08-5,3.42-7.13,7.81-4.69a17.43,17.43,0,0,1,8.11,13.53c.09,5-3.41,7.13-7.81,4.69A17.48,17.48,0,0,1,326.41,181.6Z" style="fill: #0D6EFD; transform-origin: 334.434px 194.168px;" id="el8f6cv2z687p" class="animable"></path><g id="el31k74bn64b4"><path d="M318.51,180.82c.18,10.72,16.46,41.63,16.46,41.63s15.56-13.22,15.39-23.94l0-2.44c-.18-10.72-7.45-23.38-16.25-28.26s-15.78-.16-15.6,10.57Zm7.9.78c-.08-5,3.42-7.13,7.81-4.69a17.43,17.43,0,0,1,8.11,13.53c.09,5-3.41,7.13-7.81,4.69A17.48,17.48,0,0,1,326.41,181.6Z" style="opacity: 0.1; transform-origin: 334.434px 194.168px;" class="animable" id="eleme4qwdwm7f"></path></g></g><g id="freepik--Shadow--inject-11" class="animable" style="transform-origin: 226.907px 288.64px;"><path d="M166,323.79c10.11,5.82,33.81,1.59,52.94-9.46L271.49,284c19.13-11.05,26.43-24.71,16.3-30.52s-33.85-1.56-53,9.48l-52.45,30.29C163.22,304.29,155.9,318,166,323.79Z" style="fill: rgb(240, 240, 240); transform-origin: 226.907px 288.64px;" id="elg3r443xredm" class="animable"></path></g><g id="freepik--Chronometer--inject-11" class="animable" style="transform-origin: 342.384px 103.972px;"><g id="freepik--Clock--inject-11" class="animable" style="transform-origin: 342.384px 103.972px;"><path d="M319,69.52h0l.05,0h0l8.65-5h0l.07,0h0c5.45-2.76,12.73-2,20.57,3.1,15.76,10.14,27.79,33.54,26.88,52.25-.46,9.33-4,15.73-9.47,18.55h0l-.05,0h0l-8.66,5h0l-.06,0h0c-5.45,2.77-12.74,2-20.59-3.09-15.75-10.15-27.78-33.54-26.87-52.25C310,78.74,313.59,72.34,319,69.52Z" style="fill: rgb(55, 71, 79); transform-origin: 342.37px 103.972px;" id="elf5c5lp1e4fi" class="animable"></path><path d="M357.48,143.16l8.25-4.8h0l.06,0c5.42-2.83,9-9.23,9.46-18.55.4-8.34-1.77-17.61-5.69-26.22l-8.66,5c3.93,8.61,6.1,17.88,5.69,26.23C366.16,133.92,362.72,140.25,357.48,143.16Z" style="fill: rgb(38, 50, 56); transform-origin: 366.389px 118.375px;" id="elf2271t49v8p" class="animable"></path><path d="M336.43,140.32c-15.75-10.15-27.78-33.54-26.87-52.25S324,62.41,339.72,72.55s27.79,33.54,26.88,52.25S352.18,150.46,336.43,140.32Z" style="fill: rgb(69, 90, 100); transform-origin: 338.08px 106.435px;" id="eld4rixd0ssmi" class="animable"></path><path d="M349.63,139c9.29.45,10.8-10,11-14.5.8-16.5-10.26-38-24.15-46.95a21,21,0,0,0-10-3.7c-9.28-.45-10.79,10-11,14.5-.8,16.5,10.25,38,24.15,47a21,21,0,0,0,10,3.7Z" style="fill: rgb(250, 250, 250); transform-origin: 338.055px 106.443px;" id="elydvv7cp114" class="animable"></path><path d="M336.26,109.53a.87.87,0,0,0,.32-.06,1,1,0,0,0,.69-1V84.64a1,1,0,0,0-2,0v20.93l-11.13-14.3a1,1,0,0,0-1.6,1.24l12.95,16.63A1,1,0,0,0,336.26,109.53Z" style="fill: rgb(55, 71, 79); transform-origin: 329.801px 96.585px;" id="elhyw45bkrv8f" class="animable"></path><path d="M342,127.16a.36.36,0,0,0,.14,0,.43.43,0,0,0,.29-.52l-5.61-18.89a.42.42,0,1,0-.81.24l5.6,18.89A.42.42,0,0,0,342,127.16Z" style="fill: #0D6EFD; transform-origin: 339.218px 117.307px;" id="elm42rv6ch7bk" class="animable"></path><path d="M336.58,103.74c-1.86-1.19-3.45-.37-3.55,1.83a7.62,7.62,0,0,0,3.16,6.14c1.85,1.2,3.44.38,3.55-1.82A7.67,7.67,0,0,0,336.58,103.74Z" style="fill: #0D6EFD; transform-origin: 336.385px 107.728px;" id="el5jb4w245ppt" class="animable"></path></g></g><g id="freepik--Character--inject-11" class="animable animator-active" style="transform-origin: 219.503px 247.577px;"><polygon points="173.22 317.94 185.4 310.9 181.34 308.56 169.16 315.59 173.22 317.94" style="fill: #0D6EFD; transform-origin: 177.28px 313.25px;" id="el54u0p8kegsa" class="animable"></polygon><polygon points="197.59 303.87 209.78 296.83 205.71 294.49 193.53 301.52 197.59 303.87" style="fill: #0D6EFD; transform-origin: 201.655px 299.18px;" id="elgexww1i4jc9" class="animable"></polygon><path d="M192.58,301c0,5.88-4.12,13-9.21,16-2.71,1.57-5.15,1.62-6.83.44h0a6.07,6.07,0,0,1-2.31-4.43,11.22,11.22,0,0,0,1-.53c5.09-2.93,9.21-10.08,9.21-16a9.13,9.13,0,0,0-.08-1.31,6.22,6.22,0,0,1,5-.36C191.36,295.65,192.58,297.82,192.58,301Z" style="fill: rgb(38, 50, 56); transform-origin: 183.405px 306.354px;" id="elv97y2tmvf0m" class="animable"></path><path d="M193.41,288.92l-.17-.1c-2.56-1.36-6-1.11-9.87,1.11-7.85,4.53-14.22,15.55-14.22,24.62,0,4.56,1.61,7.75,4.21,9.23s6.11,1.23,10-1c7.85-4.53,14.21-15.56,14.21-24.63C197.58,293.59,196,290.4,193.41,288.92Zm-10,28.06c-2.72,1.57-5.16,1.62-6.84.43-1.48-1-2.38-3-2.38-5.75,0-5.87,4.13-13,9.22-16,2.32-1.34,4.43-1.57,6-.88,1.94.83,3.16,3,3.16,6.2C192.58,306.9,188.46,314.05,183.37,317Z" style="fill: rgb(55, 71, 79); transform-origin: 183.36px 306.347px;" id="elrnexb8crm2d" class="animable"></path><path d="M189.88,295.05l-.11-.06c-1.66-.89-3.91-.72-6.4.71-5.09,2.94-9.22,10.09-9.22,16,0,3,1,5,2.73,6s4,.8,6.49-.66c5.09-2.94,9.21-10.09,9.21-16C192.58,298.08,191.55,296,189.88,295.05Zm-6.51,19.85c-2.18,1.26-4.14,1.3-5.5.34-1.18-.83-1.91-2.42-1.91-4.62a16.38,16.38,0,0,1,7.41-12.83,5.49,5.49,0,0,1,4.87-.71c1.56.67,2.54,2.41,2.54,5A16.35,16.35,0,0,1,183.37,314.9Z" style="fill: #0D6EFD; transform-origin: 183.365px 306.382px;" id="el249ti9d28gr" class="animable"></path><polygon points="221.96 289.79 234.15 282.76 230.09 280.41 217.9 287.45 221.96 289.79" style="fill: #0D6EFD; transform-origin: 226.025px 285.1px;" id="elvz6jy3twj5" class="animable"></polygon><polygon points="246.34 275.72 258.52 268.69 254.46 266.34 242.27 273.38 246.34 275.72" style="fill: #0D6EFD; transform-origin: 250.395px 271.03px;" id="elws7axujjjyr" class="animable"></polygon><polygon points="270.71 261.65 282.89 254.62 278.83 252.27 266.64 259.31 270.71 261.65" style="fill: #0D6EFD; transform-origin: 274.765px 256.96px;" id="elfj95k0t93f" class="animable"></polygon><path d="M210.06,196.22a1,1,0,0,1,1.8.63,3.63,3.63,0,0,1-1.09,3.12c-.8.69-1.61.41-1.8-.63A3.64,3.64,0,0,1,210.06,196.22Z" style="fill: #0D6EFD; transform-origin: 210.415px 198.084px;" id="eldyeo5toj9d5" class="animable"></path><polygon points="219.44 200.64 211.29 195.93 209.5 200.24 217.68 204.96 219.44 200.64" style="fill: #0D6EFD; transform-origin: 214.47px 200.445px;" id="el0vjdpji32kbh" class="animable"></polygon><path d="M218.19,200.91c.8-.68,1.6-.4,1.8.64a3.65,3.65,0,0,1-1.1,3.11c-.8.69-1.61.41-1.8-.63A3.68,3.68,0,0,1,218.19,200.91Z" style="fill: #0D6EFD; transform-origin: 218.54px 202.789px;" id="eli317taxkju" class="animable"></path><path d="M280.83,240.35c0,.2,0,.38,0,.58,0,.4,0,.81,0,1.22-1.62-.69-3.73-.46-6.05.88-5.09,2.94-9.22,10.09-9.22,16,0,2.74.9,4.72,2.38,5.75a14.73,14.73,0,0,1-1.29.82l-.47.24-1.41,5.31-8.16-4.55c-2.58-1.49-4.17-4.67-4.17-9.21,0-9.07,6.36-20.09,14.21-24.63,3.88-2.24,7.39-2.47,10-1h0l8,4.48.17.1Z" style="fill: rgb(69, 90, 100); transform-origin: 268.63px 250.99px;" id="elbn9m7xzer3b" class="animable"></path><path d="M284.81,236.25l-.17-.1c-2.56-1.36-6-1.11-9.87,1.11-7.85,4.53-14.22,15.55-14.22,24.62,0,4.56,1.61,7.75,4.21,9.23s6.11,1.23,10-1c7.85-4.53,14.21-15.56,14.21-24.63C289,240.92,287.39,237.73,284.81,236.25Zm-10,28.06c-2.72,1.57-5.16,1.62-6.84.43-1.48-1-2.38-3-2.38-5.75,0-5.87,4.13-13,9.22-16,2.32-1.34,4.43-1.57,6.05-.88,1.94.83,3.16,3,3.16,6.2C284,254.23,279.86,261.38,274.77,264.31Z" style="fill: rgb(55, 71, 79); transform-origin: 274.76px 253.677px;" id="elichk46ty4a" class="animable"></path><path d="M284,248.35c0,5.88-4.12,13-9.21,16-2.71,1.57-5.15,1.62-6.83.44h0a6.07,6.07,0,0,1-2.31-4.43,11.22,11.22,0,0,0,1-.53c5.09-2.93,9.21-10.08,9.21-16a9.13,9.13,0,0,0-.08-1.31,6.22,6.22,0,0,1,5-.36C282.76,243,284,245.15,284,248.35Z" style="fill: rgb(38, 50, 56); transform-origin: 274.825px 253.704px;" id="eluq3w8ks9mb9" class="animable"></path><path d="M281.28,242.38l-.11-.07c-1.66-.88-3.92-.72-6.4.72-5.09,2.94-9.22,10.08-9.22,16,0,3,1,5,2.73,6s4,.79,6.49-.67c5.09-2.93,9.21-10.08,9.21-16C284,245.41,283,243.34,281.28,242.38Zm-6.51,19.84c-2.19,1.27-4.15,1.31-5.5.35-1.19-.83-1.91-2.42-1.91-4.62a16.38,16.38,0,0,1,7.41-12.83c1.86-1.08,3.56-1.27,4.86-.71,1.56.67,2.54,2.41,2.54,5A16.34,16.34,0,0,1,274.77,262.22Z" style="fill: #0D6EFD; transform-origin: 274.765px 253.708px;" id="elp17h3qc979" class="animable"></path><path d="M266.64,251.34l23-13.28c2.67-1.55-6-10.6-12.45-11.21a24.9,24.9,0,0,0-10.56,1s4.91,6.29,4.07,9.86S266.64,251.34,266.64,251.34Z" style="fill: #0D6EFD; transform-origin: 278.383px 239.005px;" id="elhr68ijh6fn8" class="animable"></path><path d="M234.15,213.81s33.34,16.82,34.78,17.83,0,12.74-2.29,19.7S260.83,269,259.42,272s-3.25,4.12-6.63,6.07l-24,13.87L196.3,295.9l-12.9-7,3.36-21.11s34.53-18.37,39.26-21.1S244.74,231.15,234.15,213.81Z" style="fill: #0D6EFD; transform-origin: 226.453px 254.855px;" id="elq9czychc55" class="animable"></path><g id="el4ezyl1uwjpp" class=""><path d="M234.15,213.81s33.34,16.82,34.78,17.83,0,12.74-2.29,19.7S260.83,269,259.42,272s-3.25,4.12-6.63,6.07l-24,13.87L196.3,295.9l-12.9-7,3.36-21.11s34.53-18.37,39.26-21.1S244.74,231.15,234.15,213.81Z" style="opacity: 0.2; transform-origin: 226.453px 254.855px;" class="animable" id="elbvpkf70x4wr"></path></g><path d="M269.57,247.33c3-8.06,5.24-14.74,4.86-19.25-.46-5.35-2.46-9.72-11.28-11.92S242,214,242,214l-3.75,2.17s25.36,14.7,28.24,16.3c1.76,1,3.64,5.41.19,18.88l.59.34C267.56,251.87,268.61,249.92,269.57,247.33Z" style="fill: #0D6EFD; transform-origin: 256.361px 232.851px;" id="elag5o0z88msw" class="animable"></path><g id="elcz5yh5erpue" class=""><path d="M269.57,247.33c3-8.06,5.24-14.74,4.86-19.25-.46-5.35-2.46-9.72-11.28-11.92S242,214,242,214l-3.75,2.17s25.36,14.7,28.24,16.3c1.76,1,3.64,5.41.19,18.88l.59.34C267.56,251.87,268.61,249.92,269.57,247.33Z" style="fill: rgb(255, 255, 255); opacity: 0.3; transform-origin: 256.361px 232.851px;" class="animable" id="elux6zkhfavuk"></path></g><path d="M250.36,223.19l4.1-2.34s-.24-14.21-6.22-17.66-26.28-1.1-26.28-1.1l-4.06,2.34Z" style="fill: #0D6EFD; transform-origin: 236.18px 212.249px;" id="elihlctzxz9" class="animable"></path><path d="M237.06,206.44c-1.95,1.13-1.95,2.95,0,4.07a7.78,7.78,0,0,0,7.06,0c1.94-1.12,1.94-2.95,0-4.07A7.84,7.84,0,0,0,237.06,206.44Z" style="fill: rgb(240, 240, 240); transform-origin: 240.586px 208.479px;" id="elksfya3prd5" class="animable"></path><path d="M243.3,213.23c-1.37.8-1.37,2.09,0,2.88a5.49,5.49,0,0,0,5,0c1.38-.79,1.38-2.08,0-2.88A5.55,5.55,0,0,0,243.3,213.23Z" style="fill: rgb(240, 240, 240); transform-origin: 245.804px 214.674px;" id="el8lim2crw33o" class="animable"></path><path d="M227.59,204.63c-1.38.79-1.38,2.08,0,2.88a5.55,5.55,0,0,0,5,0c1.38-.8,1.38-2.09,0-2.88A5.49,5.49,0,0,0,227.59,204.63Z" style="fill: rgb(240, 240, 240); transform-origin: 230.09px 206.066px;" id="elazregyenmkt" class="animable"></path><path d="M251,219.07c.8-.69,1.6-.41,1.8.63a3.67,3.67,0,0,1-1.1,3.12,1,1,0,0,1-1.8-.63A3.63,3.63,0,0,1,251,219.07Z" style="fill: #0D6EFD; transform-origin: 251.349px 220.956px;" id="eloqvpsr4iaic" class="animable"></path><polygon points="260.33 223.49 252.17 218.78 250.39 223.09 258.56 227.8 260.33 223.49" style="fill: #0D6EFD; transform-origin: 255.36px 223.29px;" id="elrwu3ff18v7o" class="animable"></polygon><path d="M259.07,223.76a1,1,0,0,1,1.8.63,3.64,3.64,0,0,1-1.1,3.12c-.8.69-1.6.4-1.8-.63A3.66,3.66,0,0,1,259.07,223.76Z" style="fill: #0D6EFD; transform-origin: 259.421px 225.622px;" id="eltctc4cy5sb" class="animable"></path><path d="M259.07,223.76a1,1,0,0,1,1.8.63,3.64,3.64,0,0,1-1.1,3.12c-.8.69-1.6.4-1.8-.63A3.66,3.66,0,0,1,259.07,223.76Z" id="el4bxs59fbzqp" class="animable" style="transform-origin: 259.421px 225.622px;"></path><path d="M189.43,293c0,.2,0,.38,0,.58,0,.4,0,.81,0,1.22-1.62-.69-3.73-.46-6,.88-5.09,2.94-9.22,10.09-9.22,16,0,2.74.9,4.72,2.38,5.75a14.73,14.73,0,0,1-1.29.82l-.47.24-1.41,5.31-8.16-4.55c-2.58-1.49-4.17-4.67-4.17-9.21,0-9.07,6.36-20.09,14.21-24.63,3.88-2.24,7.39-2.47,10-1h0l8,4.48.17.1Z" style="fill: rgb(69, 90, 100); transform-origin: 177.28px 303.64px;" id="el4uuwzb5uwwn" class="animable"></path><polygon points="165.09 277.13 159 298.24 171.19 305.28 177.5 284.3 165.09 277.13" style="fill: #0D6EFD; transform-origin: 168.25px 291.205px;" id="elp2uzg4q0tbp" class="animable"></polygon><g id="elssgh3aw8pmj" class=""><polygon points="165.09 277.13 159 298.24 171.19 305.28 177.5 284.3 165.09 277.13" style="opacity: 0.2; transform-origin: 168.25px 291.205px;" class="animable" id="eliofjx6p04r"></polygon></g><path d="M165.09,277.13S172,283,177.5,284.3c7.22,1.75,18.7,1.94,22.77,2.22,6.22.43,10.92.42,13.12-.37,2.85-1,10.51-5.45,12.63-6.67,4.06-2.34,5.79-11.55-5.4-14.07a113,113,0,0,0-23-2.35Z" style="fill: #0D6EFD; transform-origin: 197.107px 274.932px;" id="elkzexzut46lr" class="animable"></path><path d="M234,274.43a11,11,0,0,0-.7,2.71,6.11,6.11,0,0,0-.22,3,6,6,0,0,0,3.37,2.63,7.57,7.57,0,0,0,5.93-1.15c2.07-1.24,3.63-2.74,6.57-3.58a14.78,14.78,0,0,0,5.8-2.63c1.63-1.31,3.81-4.93.69-5.77s-9.9,2.12-16.08,2.39Z" style="fill: rgb(55, 71, 79); transform-origin: 245.004px 276.22px;" id="eljdd4biwo7j9" class="animable"></path><path d="M234,270.57v4.62a3,3,0,0,0,2.45,1.95,3,3,0,0,0,1.49-.16,4.11,4.11,0,0,0,2.64-3.66l.18-2.75Z" style="fill: rgb(255, 168, 167); transform-origin: 237.38px 273.871px;" id="elb8ckwwmvf4p" class="animable"></path><path d="M242.8,242c0,5.75-1.62,30.61-1.62,30.61s-2.35,3-7.46,0L232,244.83Z" style="fill: rgb(55, 71, 79); transform-origin: 237.4px 257.972px;" id="elej3z666tg0d" class="animable"></path><path d="M216,266.5l16-9.22a4.06,4.06,0,0,0,0-7.19l-11.92-6.88a4.79,4.79,0,0,0-4.33,0l-16,9.22a4.07,4.07,0,0,0,0,7.19l11.92,6.88A4.79,4.79,0,0,0,216,266.5Z" style="fill: #0D6EFD; transform-origin: 215.881px 254.855px;" id="elkre6168b84l" class="animable"></path><path d="M216,266.5l16-9.22a4.06,4.06,0,0,0,0-7.19l-11.92-6.88a4.79,4.79,0,0,0-4.33,0l-16,9.22a4.07,4.07,0,0,0,0,7.19l11.92,6.88A4.79,4.79,0,0,0,216,266.5Z" style="fill: rgb(255, 255, 255); transform-origin: 215.881px 254.855px;" id="ell9kjj8ggk3d" class="animable"></path><path d="M199.75,254.93l11.92,6.88a4.79,4.79,0,0,0,4.33,0l16-9.22a1.32,1.32,0,0,0,0-2.5l-11.92-6.88a4.79,4.79,0,0,0-4.33,0l-16,9.22A1.32,1.32,0,0,0,199.75,254.93Z" style="fill: #0D6EFD; transform-origin: 215.875px 252.51px;" id="el4jiyuzgdhdq" class="animable"></path><polygon points="209.5 193.73 207.47 202.1 198.75 202.63 200.63 191.03 209.5 193.73" style="fill: rgb(255, 168, 167); transform-origin: 204.125px 196.83px;" id="elc1er3rociz" class="animable"></polygon><path d="M218,187.43s1,3.54.59,3.74a6.3,6.3,0,0,1-1.9,0Z" style="fill: rgb(242, 143, 143); transform-origin: 217.689px 189.336px;" id="elqzqrds2d7la" class="animable"></path><path d="M216.33,176.13c1.4,1.65,2.68,4.36,1.69,11-1.08,7.26-2.42,8.1-3.5,8.8-1.41.92-7.05.43-8.64-.73-1.91-1.39-4.86-5.8-5.56-10.15-.82-5.11.89-10.78,4.65-11.75C210.26,171.93,215.14,174.73,216.33,176.13Z" style="fill: rgb(255, 168, 167); transform-origin: 209.245px 184.671px;" id="el5xr87cc2s8m" class="animable"></path><path d="M199.75,193.38c1.35,1.4,4.12,1.78,5.86,2.1s7.09.67,8.67-3.14.5-6.55,2.44-7.47,3.88-1.52,4.39-2,.52-6.75-4.69-10-13.19-4-18.44,2.59C194,180.55,195.63,189.08,199.75,193.38Z" style="fill: rgb(69, 90, 100); transform-origin: 208.511px 183.053px;" id="elsva27ony739" class="animable"></path><path d="M205,195.53c1.35.12,5.62-.55,6.91-2.31s1.81-4.91,2-6.56a2.86,2.86,0,0,1,2.31-2.73c1.29-.41,4.14-1.81,4.14-1.81l0-.78a22,22,0,0,1,2.76,0c.6.11.27,1-1.25,1.77s-5.69,2.26-6.33,2.77-.94,2.66-1.45,4.95S212,196.54,205,195.53Z" style="fill: rgb(55, 71, 79); transform-origin: 214.201px 188.504px;" id="elh0s48r9xknn" class="animable"></path><path d="M217,205l5-2.87c.48-1.45-.29-2.18-1.65-2.09s-.94-1.23-1.77-1.6c-1.09-.5-1.71-.22-2.2-.45s-.7-.81-1.34-.88c-2.86-.27-4.81,3.81-4.81,3.81Z" style="fill: rgb(242, 143, 143); transform-origin: 216.187px 201.049px;" id="el81mvvnis94w" class="animable"></path><path d="M183.06,241.72S205.15,230.77,209,229s9.89-4.34,13.1-4.34a5.23,5.23,0,0,1,4.79,4.9,36.77,36.77,0,0,1-.33,5.77A135.87,135.87,0,0,1,208,240C198.81,241.6,183.06,241.72,183.06,241.72Z" style="fill: rgb(55, 71, 79); transform-origin: 204.979px 233.19px;" id="el95wnfo2ntoo" class="animable"></path><path d="M185.46,235.39c0,4.54-.43,9.26,1.46,12.58s12.13,11,21.77,9.39c6.3-1.06,25-9.67,25-9.67s9.07-3.33,9.11-5.7c.06-3.49-.18-8.41-8.09-8.2-7.21.19-28.48,4.63-28.48,4.63Z" style="fill: rgb(69, 90, 100); transform-origin: 214.112px 245.681px;" id="el5ofea3pdmxs" class="animable"></path><path d="M191.63,199.42c3.42-3.57,5.73-3.87,7.37-3.43a57.56,57.56,0,0,1,10.89,4.36h0s-1.32,12.78,4.93,16.46v19.92s-.19,2.16-2.91,4.31c-2.4,1.89-7.83,3.8-14.31,3.26-7.7-.64-12.14-8.91-12.14-8.91s-.2-16.29.89-22.76C187.63,205.08,190.45,200.66,191.63,199.42Z" style="fill: rgb(69, 90, 100); transform-origin: 200.133px 220.113px;" id="elnz7ebp4nklp" class="animable"></path><path d="M214.82,217.78s-3.78-3-4.93-6.9c0,0,.45,6.12,4.93,9.22Z" style="fill: rgb(55, 71, 79); transform-origin: 212.355px 215.49px;" id="elzxqle4ukbvs" class="animable"></path><path d="M249.81,227.18a7.81,7.81,0,0,0,5-1.55s1.74-3.38,3.88-3.09c0,0,.38-1.44-.5-1.91s-1.26-.34-1.62-.84-.4-1.43-2-1.43c-.66,0-.57-.47-2.17-.66s-3.18,3.5-4.35,3.5Z" style="fill: rgb(255, 168, 167); transform-origin: 253.411px 222.44px;" id="elyem98zodja" class="animable"></path><path d="M209.89,200.35c5.49.85,7.48,2.48,9.48,4.33s14.24,14.13,14.24,14.13l14.82,2.13a5,5,0,0,1,1.64,2.44c.6,1.74.06,3.64-.51,4.09,0,0-14.7.88-17.59.33s-17.2-10.05-17.2-10.05a12.82,12.82,0,0,1-5-8.63C208.84,203.09,209.89,200.35,209.89,200.35Z" style="fill: rgb(69, 90, 100); transform-origin: 229.859px 214.165px;" id="eluzrsbnckgwc" class="animable"></path><path d="M196.71,253.17,174,280.89a6.33,6.33,0,0,1-.76.05,5.44,5.44,0,0,1-2.59-.61l-19.18-11.08-1.3-.75c-.71-.41-1.3-2.09-1.3-3.75v-4.67a27.33,27.33,0,0,1,13.66-23.67l22.9-13.22,24.37,14.07Z" style="fill: #0D6EFD; transform-origin: 179.335px 252.065px;" id="eloi4p529uyc" class="animable"></path><g id="elzqdsup2int" class=""><g style="opacity: 0.1; transform-origin: 179.335px 252.065px;" class="animable" id="elqz62cyw1o"><path d="M196.71,253.17,174,280.89a6.33,6.33,0,0,1-.76.05,5.44,5.44,0,0,1-2.59-.61l-19.18-11.08-1.3-.75c-.71-.41-1.3-2.09-1.3-3.75v-4.67a27.33,27.33,0,0,1,13.66-23.67l22.9-13.22,24.37,14.07Z" id="elnv4mlvfedah" class="animable" style="transform-origin: 179.335px 252.065px;"></path></g></g><path d="M188.88,262.73l20.89-25.46L185.4,223.2l-22.89,13.21a27.28,27.28,0,0,0-7.7,6.65Z" style="fill: #0D6EFD; transform-origin: 182.29px 242.965px;" id="elqp1lda239e" class="animable"></path><path d="M209.77,257.71c0,1.66-.58,3.34-1.3,3.75l-1.3.75-31.36,18.11a5,5,0,0,1-1.84.57,6.33,6.33,0,0,1-.76.05v-6.79a27.32,27.32,0,0,1,13.67-23.67l2.59-1.49,20.3-11.73Z" style="fill: #0D6EFD; transform-origin: 191.49px 259.1px;" id="eldhns5v6kknr" class="animable"></path><g id="eloky0t52arn" class=""><g style="opacity: 0.2; transform-origin: 191.49px 259.1px;" class="animable" id="elnf8xbm1rwb"><path d="M209.77,257.71c0,1.66-.58,3.34-1.3,3.75l-1.3.75-31.36,18.11a5,5,0,0,1-1.84.57,6.33,6.33,0,0,1-.76.05v-6.79a27.32,27.32,0,0,1,13.67-23.67l2.59-1.49,20.3-11.73Z" id="el0de6yvv6jc8t" class="animable" style="transform-origin: 191.49px 259.1px;"></path></g></g><polygon points="216.5 292.01 228.77 291.97 246.33 281.83 246.33 281.83 229.13 294.26 216.18 294.44 216.5 292.01" style="fill: rgb(224, 224, 224); transform-origin: 231.255px 288.135px;" id="elx5pc46rjby" class="animable"></polygon><path d="M186.71,309.47s22.12-8.34,24-9.32a48,48,0,0,0,6.26-4.57,2.66,2.66,0,0,0-.33-3.57s-9-.41-11.31.3c-1.29.39-22.11,7.07-22.11,7.07Z" style="fill: rgb(224, 224, 224); transform-origin: 200.364px 300.681px;" id="el26nfqg08zbli" class="animable"></path><path d="M185.72,300.15c-1.83-1.57-3.67-.92-4.12,1.44a8.35,8.35,0,0,0,2.51,7.13c1.83,1.57,3.67.93,4.12-1.44A8.36,8.36,0,0,0,185.72,300.15Z" style="fill: rgb(69, 90, 100); transform-origin: 184.915px 304.436px;" id="eltowvaxrhd09" class="animable"></path></g><defs>     <filter id="active" height="200%">         <feMorphology in="SourceAlpha" result="DILATED" operator="dilate" radius="2"></feMorphology>                <feFlood flood-color="#32DFEC" flood-opacity="1" result="PINK"></feFlood>        <feComposite in="PINK" in2="DILATED" operator="in" result="OUTLINE"></feComposite>        <feMerge>            <feMergeNode in="OUTLINE"></feMergeNode>            <feMergeNode in="SourceGraphic"></feMergeNode>        </feMerge>    </filter>    <filter id="hover" height="200%">        <feMorphology in="SourceAlpha" result="DILATED" operator="dilate" radius="2"></feMorphology>                <feFlood flood-color="#ff0000" flood-opacity="0.5" result="PINK"></feFlood>        <feComposite in="PINK" in2="DILATED" operator="in" result="OUTLINE"></feComposite>        <feMerge>            <feMergeNode in="OUTLINE"></feMergeNode>            <feMergeNode in="SourceGraphic"></feMergeNode>        </feMerge>            <feColorMatrix type="matrix" values="0   0   0   0   0                0   1   0   0   0                0   0   0   0   0                0   0   0   1   0 "></feColorMatrix>    </filter></defs></svg>